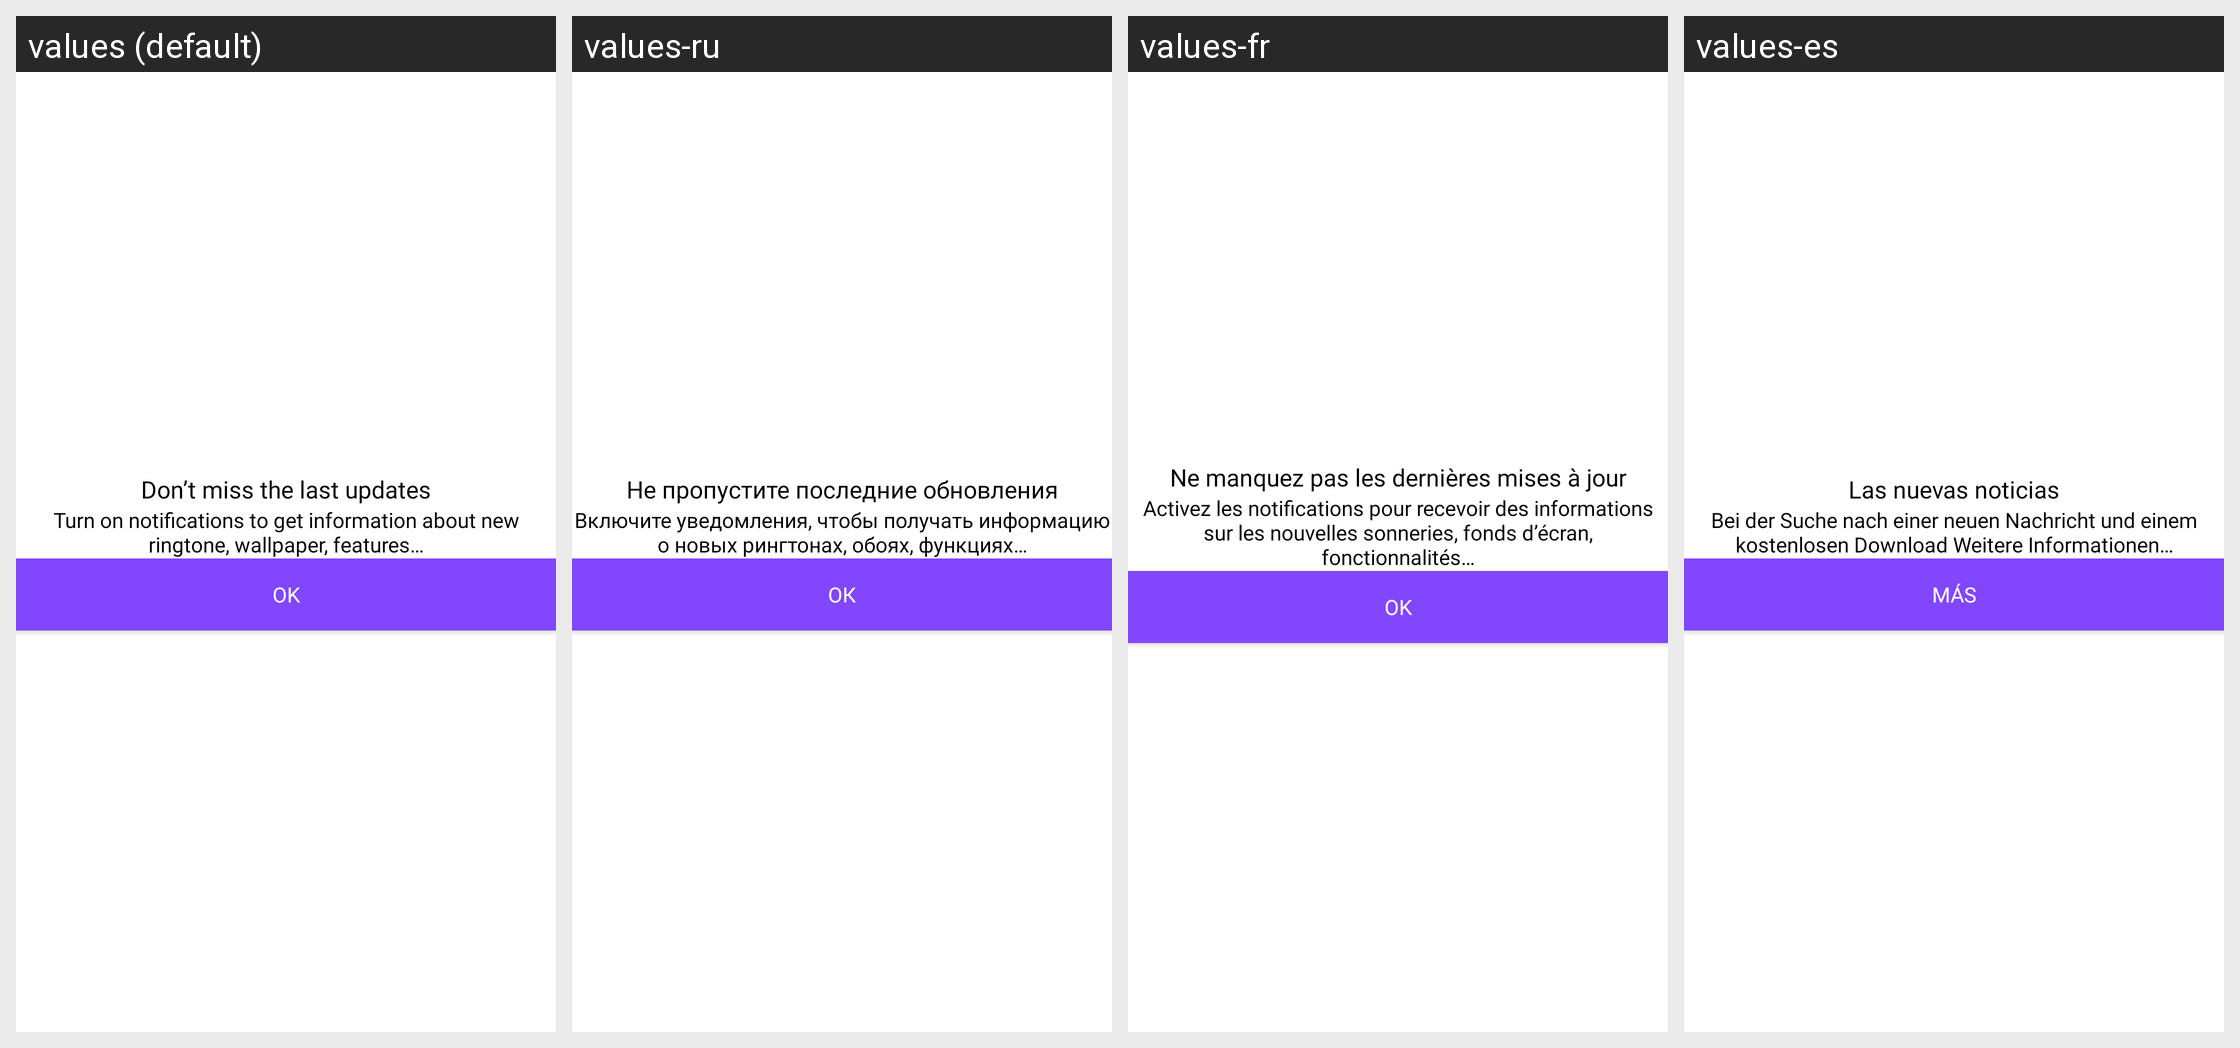

For this localized Android screen grid, give each drawn string resource with its value in every locale shown.
Android screen res/layout/dialog_notification.xml rendered under 4 locales, left to right: values (default), values-ru, values-fr, values-es. Device: Nexus 5 (rendered at 1080×1920; each locale shown at half size, 540×960, under a caption strip naming it); theme Theme.Ringtone.
Other locales in the repository, not shown: values-ar, values-bn, values-de, values-hi, values-in, values-it, values-ko, values-pt.
Strings drawn on this screen, with the default value and each locale's value (text and hints the layout hard-codes, and strings that could not be matched under every locale, appear in the picture but are not listed):

notif_title
  values: Don’t miss the last updates
  values-ru: Не пропустите последние обновления
  values-fr: Ne manquez pas les dernières mises à jour
  values-es: Las nuevas noticias

notif_desc
  values: Turn on notifications to get information about new ringtone, wallpaper, features…
  values-ru: Включите уведомления, чтобы получать информацию о новых рингтонах, обоях, функциях…
  values-fr: Activez les notifications pour recevoir des informations sur les nouvelles sonneries, fonds d’écran, fonctionnalités…
  values-es: Bei der Suche nach einer neuen Nachricht und einem kostenlosen Download Weitere Informationen…

ok
  values: OK
  values-ru: ОК
  values-fr: OK
  values-es: más
